Run: headless pygame with SDL's dummy video driver; simulated clock (each Clock.tick advances the game by its frame time, no real sleeping); random seed 0; keys injected as events and as key.get_pressed() state; no mouse input.
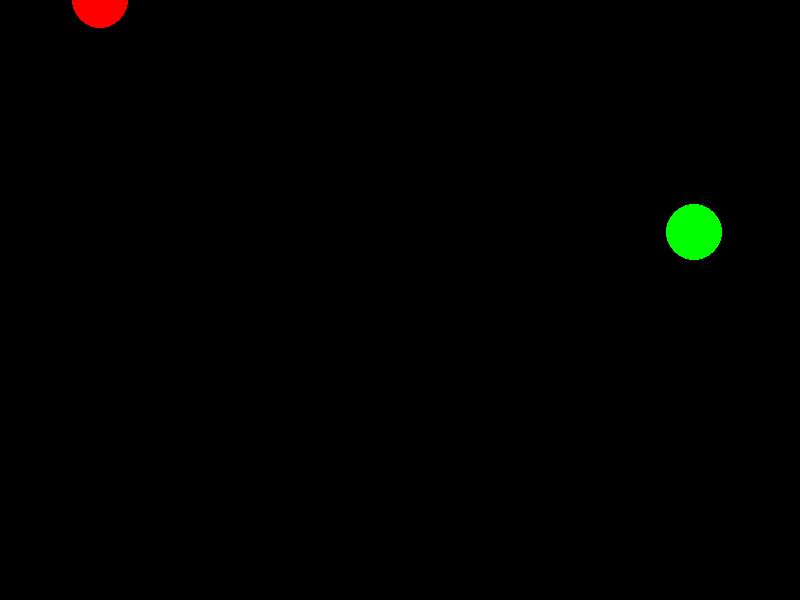
Frame 1 of 4 · flips 1–60 · no input
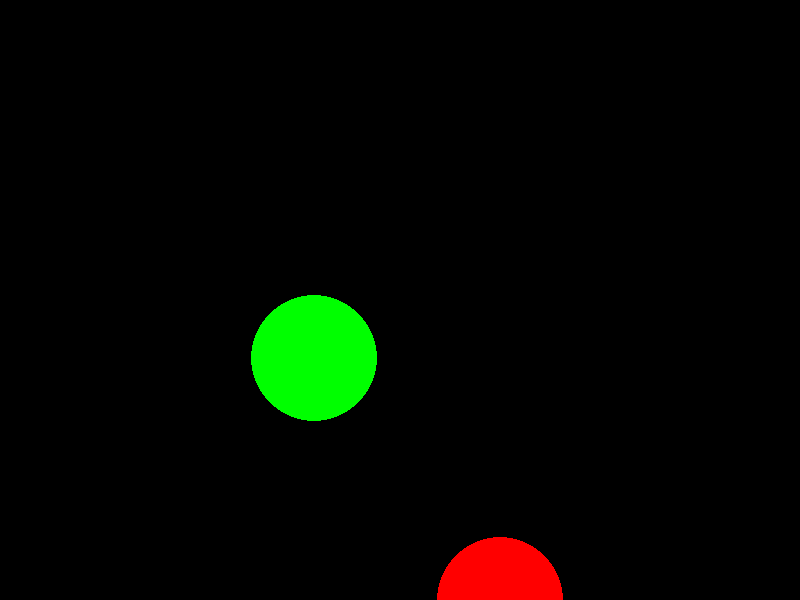
Frame 2 of 4 · flips 61–180 · tapped SPACE, RETURN · held RIGHT (→), D
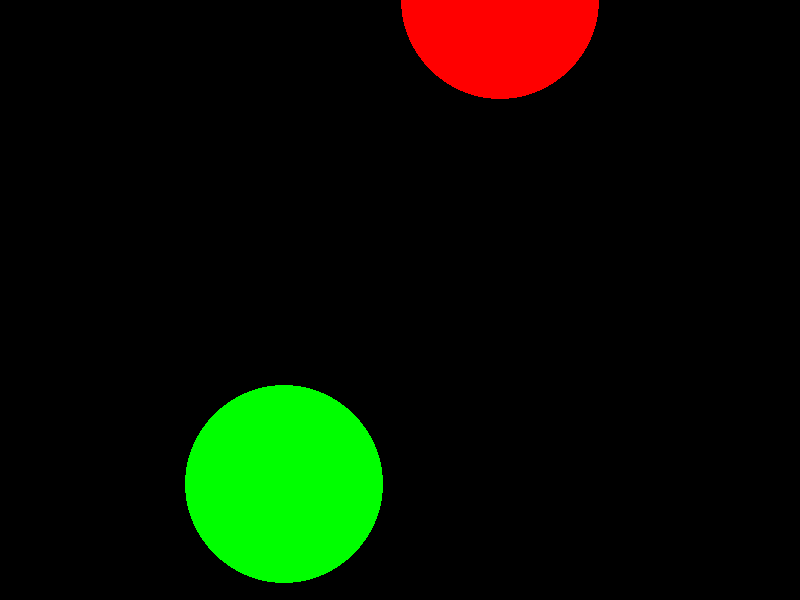
Frame 3 of 4 · flips 181–300 · held DOWN (↓), S
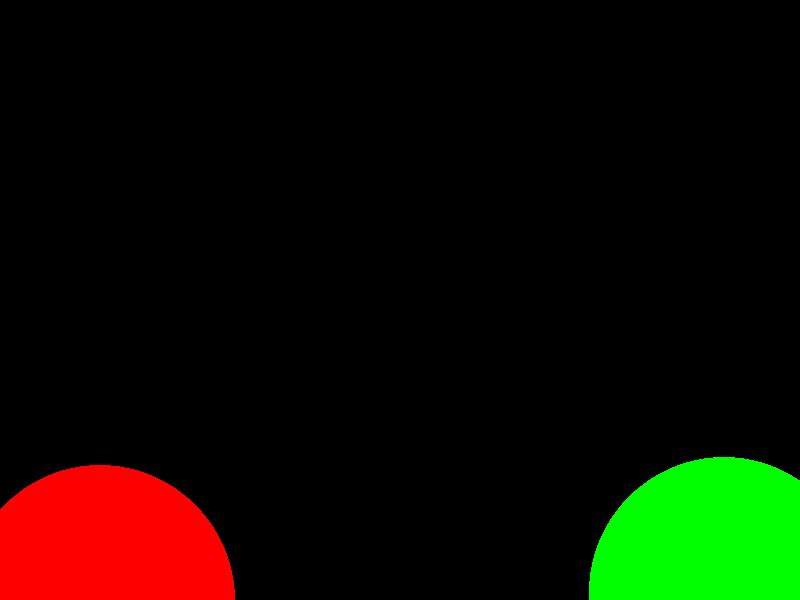
Frame 4 of 4 · flips 301–420 · held LEFT (←), A, UP (↑), W

The pygame program that drew these frames:

import pygame as pg
import sys
from  random import randint

def rebotaX(x):
    if x <=0 or x>= ANCHO:
        return -1
    return 1

def rebotaY(x):
    if x <=0 or x>= ALTO:
        return -1
    return 1

ROJO = (255, 0, 0)
AZUL = (0, 0, 255)
VERDE = (0, 255, 0)
NEGRO = (0, 0, 0)
ANCHO = 800
ALTO = 600

pg.init()

pantalla = pg.display.set_mode((800,600))

# Bola 1
game_over = False
x = ANCHO // 2
y = ALTO // 2
vx = -5
vy = -5

# Bola 1
x2 = randint(0, ANCHO)
y2 = randint(0, ALTO)
vx2 = randint(5,15)
vy2 = randint(5,15)



radio = 10
vradio = +0.3

reloj = pg.time.Clock()

while not game_over:
        reloj.tick(60)
        #gestion de eventos
        for evento in pg.event.get():
            if evento.type == pg.QUIT:
                game_over = True
        #pg.time.delay(10)
        x += vx
        y += vy
        x2 += vx2
        y2 += vy2

        vy *=rebotaY(y)
        vx *=rebotaX(x)

        vy2 *=rebotaY(y2)
        vx2 *=rebotaX(x2)

        radio += vradio

                                  
        pantalla.fill(NEGRO)
        pg.draw.circle(pantalla, ROJO, (x, y), radio)
        pg.draw.circle(pantalla, VERDE, (x2, y2), radio) 
       
        pg.display.flip()

pg.quit()
sys.exit()
